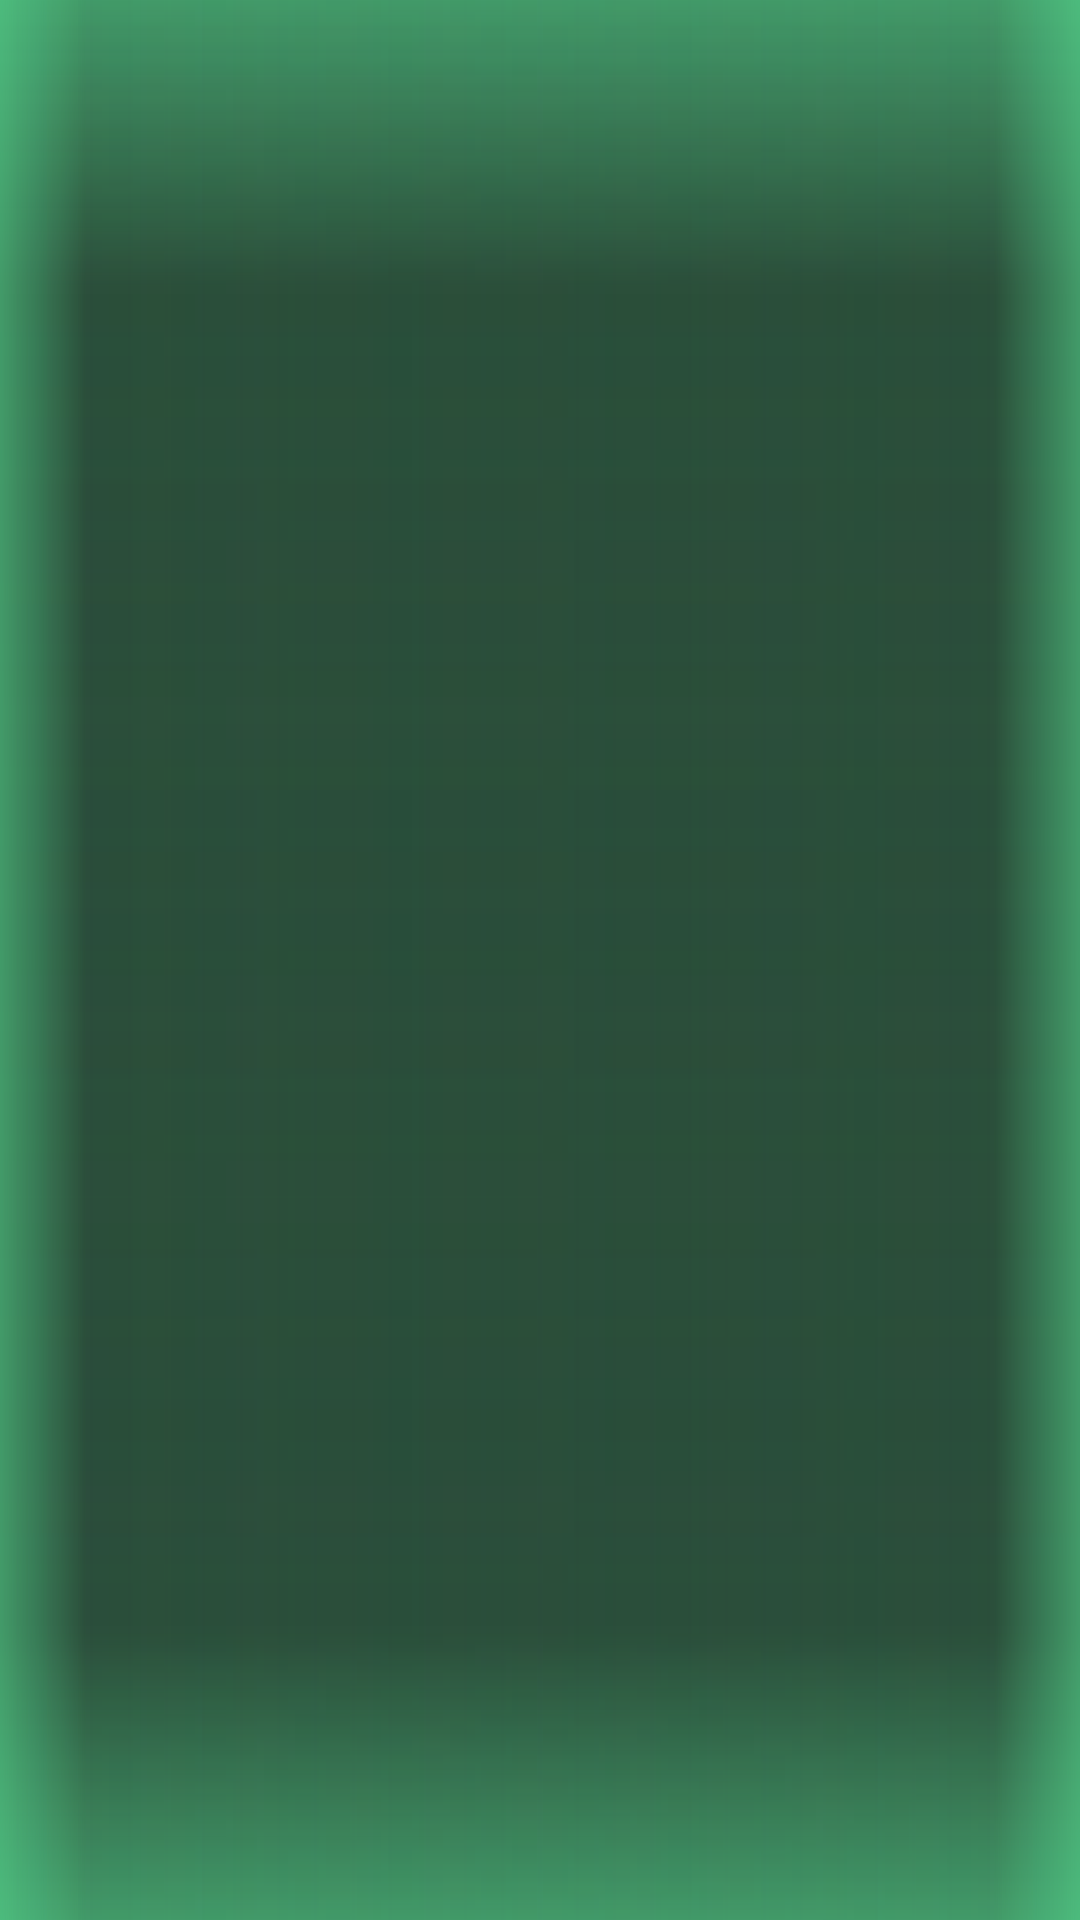

Android layout source for this screen:
<!-- AndroidManifest.xml: application theme Theme.AndroidUse -->
<!-- res/layout/overlay_edge_glow.xml -->
<?xml version="1.0" encoding="utf-8"?>
<FrameLayout xmlns:android="http://schemas.android.com/apk/res/android"
    android:id="@+id/edgeGlowContainer"
    android:layout_width="match_parent"
    android:layout_height="match_parent"
    android:background="@drawable/bg_edge_glow"
    android:clickable="false"
    android:focusable="false" />
<!-- resources referenced by this layout -->
<resources>
  <color name="androiduse_primary">#00B777</color>
  <color name="androiduse_primary_dark">#00744B</color>
  <color name="white">#FFFFFFFF</color>
  <color name="androiduse_secondary">#00B777</color>
  <color name="androiduse_accent">#1DEDB8</color>
  <color name="black">#FF000000</color>
  <color name="androiduse_ripple">#3300E5B9</color>
  <style name="Widget.AndroidUse.CardView" parent="Widget.MaterialComponents.CardView">
          <item name="cardElevation">4dp</item>
          <item name="cardCornerRadius">16dp</item>
          <item name="cardBackgroundColor">#2A332F</item>
          <item name="rippleColor">@color/androiduse_ripple</item>
          <item name="cardPreventCornerOverlap">true</item>
          <item name="contentPadding">0dp</item>
      </style>
  <style name="Widget.AndroidUse.Button" parent="Widget.MaterialComponents.Button">
          <item name="cornerRadius">12dp</item>
          <item name="android:textColor">@color/white</item>
          <item name="backgroundTint">@color/androiduse_primary</item>
          <item name="rippleColor">@color/androiduse_ripple</item>
          <item name="android:textSize">16sp</item>
          <item name="android:letterSpacing">0.01</item>
          <item name="android:paddingTop">12dp</item>
          <item name="android:paddingBottom">12dp</item>
          <item name="elevation">4dp</item>
          <item name="android:textAllCaps">false</item>
      </style>
  <style name="Widget.AndroidUse.Switch" parent="Widget.MaterialComponents.CompoundButton.Switch">
          <item name="thumbTint">@color/androiduse_primary</item>
          <item name="trackTint">@color/androiduse_primary_light</item>
      </style>
  <style name="Widget.AndroidUse.TextInputLayout" parent="Widget.MaterialComponents.TextInputLayout.OutlinedBox">
          <item name="boxStrokeColor">@color/androiduse_primary</item>
          <item name="boxStrokeWidth">1dp</item>
          <item name="cornerRadius">12dp</item>
          <item name="hintTextColor">@color/androiduse_primary</item>
          <item name="android:textColorHint">@color/androiduse_text_secondary</item>
          <item name="endIconTint">@color/androiduse_primary</item>
          <item name="boxBackgroundColor">#2A332F</item>
      </style>
  <style name="Widget.AndroidUse.SeekBar" parent="Widget.AppCompat.SeekBar">
          <item name="android:progressTint">@color/androiduse_primary</item>
          <item name="android:thumbTint">@color/androiduse_primary</item>
          <item name="android:progressBackgroundTint">@color/androiduse_divider</item>
          <item name="android:minHeight">4dp</item>
          <item name="android:maxHeight">4dp</item>
          <item name="android:paddingStart">0dp</item>
          <item name="android:paddingEnd">0dp</item>
      </style>
  <color name="androiduse_primary_light">#00744B</color>
  <color name="androiduse_text_secondary">#B7F0DA</color>
  <color name="androiduse_divider">#3C5A4F</color>
</resources>
